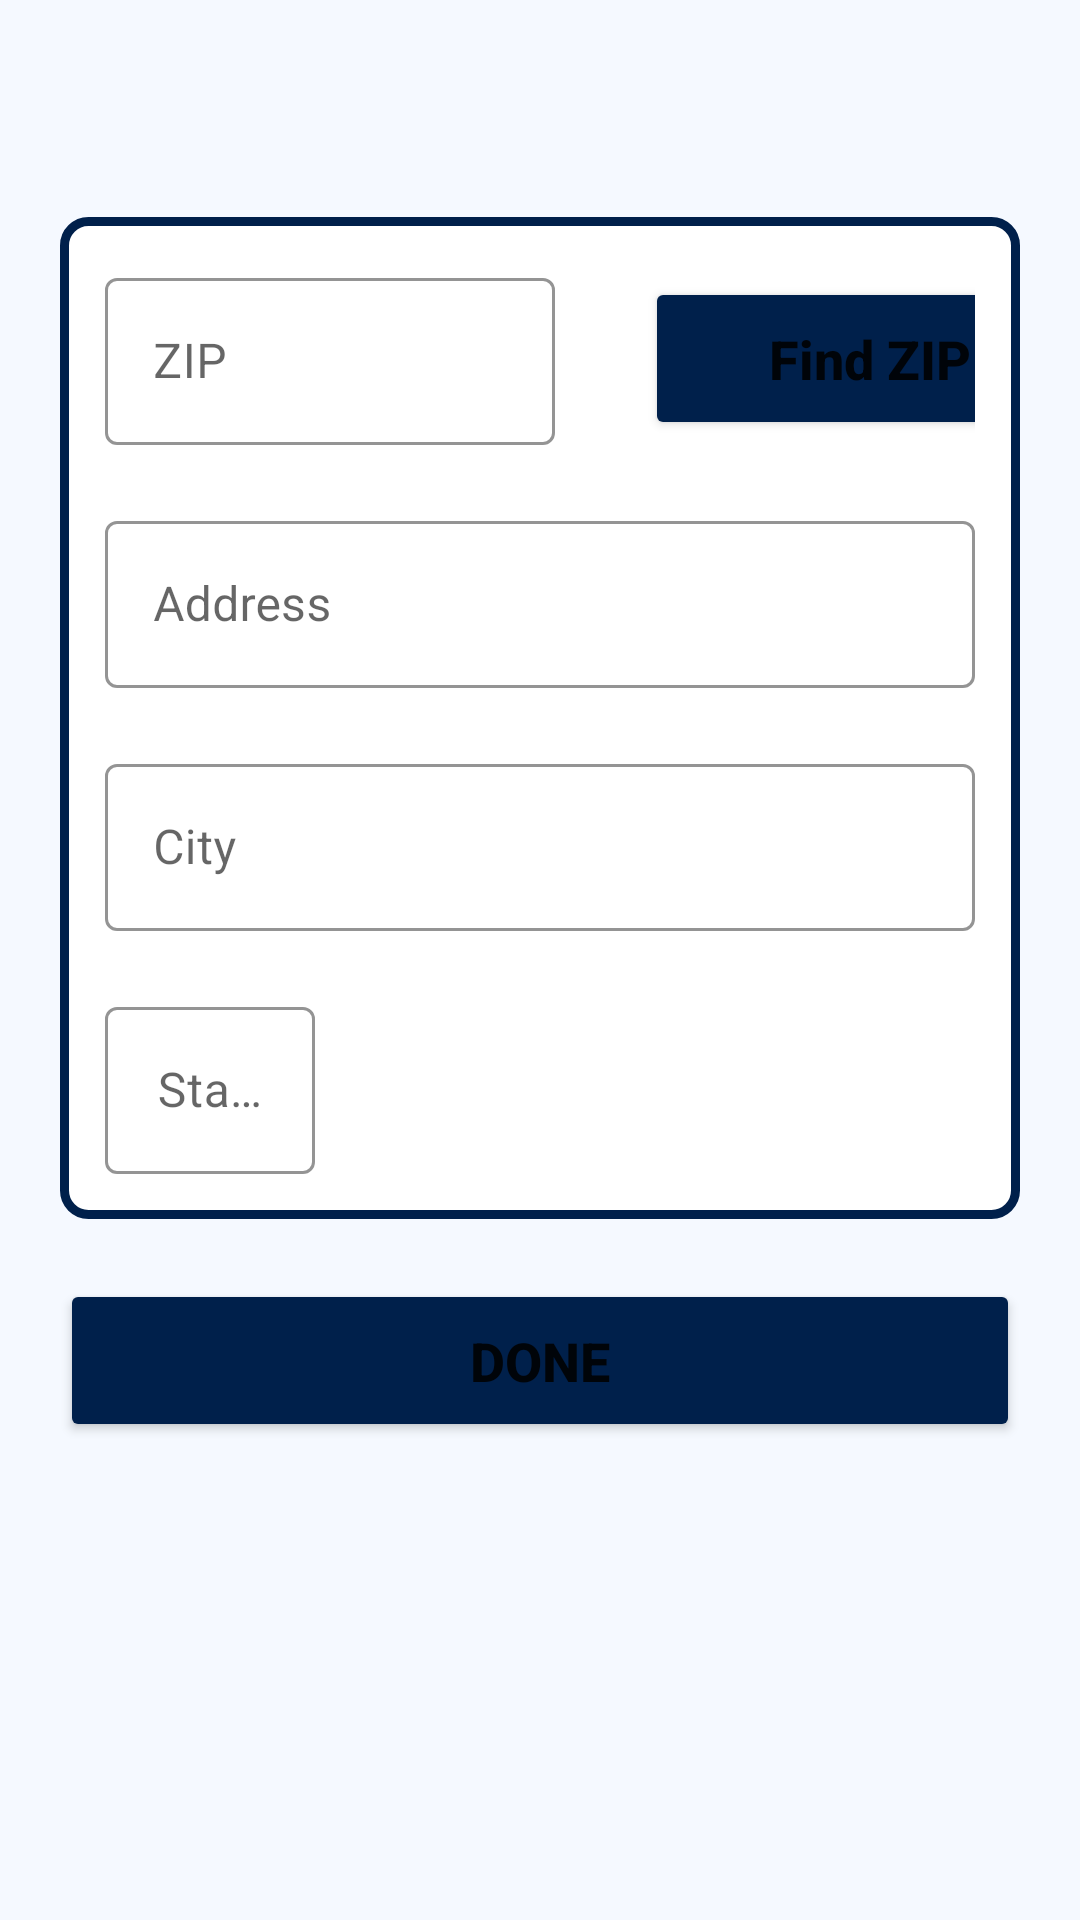

Layout XML and referenced resources for this Android screen:
<!-- AndroidManifest.xml: application theme Theme.SkateShop -->
<!-- res/layout/fragment_checkout.xml -->
<?xml version="1.0" encoding="utf-8"?>
<LinearLayout xmlns:android="http://schemas.android.com/apk/res/android"
    xmlns:app="http://schemas.android.com/apk/res-auto"
    android:layout_width="match_parent"
    android:layout_height="match_parent"
    android:background="@color/bg_blue"
    android:orientation="vertical">

    <TextView
        android:id="@+id/txt_checkout_welcome"
        android:layout_width="wrap_content"
        android:layout_height="wrap_content"
        android:layout_marginHorizontal="20dp"
        android:layout_marginVertical="20dp"
        android:textAlignment="center"
        android:textColor="@color/blue"
        android:textSize="24sp"
        android:textStyle="bold" />

    <LinearLayout
        android:layout_width="match_parent"
        android:layout_height="wrap_content"
        android:layout_marginHorizontal="20dp"
        android:background="@drawable/container_card_form"
        android:orientation="vertical"
        android:padding="15dp">

        <LinearLayout
            android:layout_width="match_parent"
            android:layout_height="wrap_content"
            android:orientation="horizontal">

            <com.google.android.material.textfield.TextInputLayout
                style="@style/Widget.MaterialComponents.TextInputLayout.OutlinedBox"
                android:layout_width="150dp"
                android:layout_height="wrap_content"
                android:background="@color/white"
                app:boxStrokeColor="@color/blue"
                app:hintTextColor="@color/blue">

                <com.google.android.material.textfield.TextInputEditText
                    android:id="@+id/edit_ZIP"
                    android:layout_width="match_parent"
                    android:layout_height="wrap_content"
                    android:hint="@string/zip"
                    android:inputType="number"
                    android:maxLength="8"
                    android:textCursorDrawable="@drawable/cursor_edit_text" />

            </com.google.android.material.textfield.TextInputLayout>

            <Button
                android:id="@+id/bt_find_ZIP"
                android:layout_width="150dp"
                android:layout_height="wrap_content"
                android:layout_marginStart="30dp"
                android:backgroundTint="@color/blue"
                android:padding="15dp"
                android:text="@string/find_zip"
                android:textAllCaps="false"
                android:textSize="18sp"
                android:textStyle="bold" />

        </LinearLayout>

        <com.google.android.material.textfield.TextInputLayout
            style="@style/Widget.MaterialComponents.TextInputLayout.OutlinedBox"
            android:layout_width="match_parent"
            android:layout_height="wrap_content"
            android:layout_marginTop="20dp"
            android:background="@color/white"
            app:boxStrokeColor="@color/blue"
            app:hintTextColor="@color/blue">

            <com.google.android.material.textfield.TextInputEditText
                android:id="@+id/edit_address"
                android:layout_width="match_parent"
                android:layout_height="wrap_content"
                android:hint="@string/address"
                android:inputType="text"
                android:maxLines="1"
                android:textCursorDrawable="@drawable/cursor_edit_text" />

        </com.google.android.material.textfield.TextInputLayout>

        <com.google.android.material.textfield.TextInputLayout
            style="@style/Widget.MaterialComponents.TextInputLayout.OutlinedBox"
            android:layout_width="match_parent"
            android:layout_height="wrap_content"
            android:layout_marginTop="20dp"
            android:background="@color/white"
            app:boxStrokeColor="@color/blue"
            app:hintTextColor="@color/blue">

            <com.google.android.material.textfield.TextInputEditText
                android:id="@+id/edit_city"
                android:layout_width="match_parent"
                android:layout_height="wrap_content"
                android:hint="@string/city"
                android:inputType="text"
                android:maxLines="1"
                android:textCursorDrawable="@drawable/cursor_edit_text" />

        </com.google.android.material.textfield.TextInputLayout>

        <com.google.android.material.textfield.TextInputLayout
            style="@style/Widget.MaterialComponents.TextInputLayout.OutlinedBox"
            android:layout_width="100dp"
            android:layout_height="wrap_content"
            android:layout_marginTop="20dp"
            android:background="@color/white"
            app:boxStrokeColor="@color/blue"
            app:hintTextColor="@color/blue">

            <com.google.android.material.textfield.TextInputEditText
                android:id="@+id/edit_state"
                android:layout_width="70dp"
                android:layout_height="wrap_content"
                android:gravity="center"
                android:hint="@string/state"
                android:inputType="text"
                android:maxLength="2"
                android:textCursorDrawable="@drawable/cursor_edit_text" />

        </com.google.android.material.textfield.TextInputLayout>

    </LinearLayout>

    <Button
        android:id="@+id/bt_done"
        android:layout_width="match_parent"
        android:layout_height="wrap_content"
        android:layout_marginHorizontal="20dp"
        android:layout_marginTop="20dp"
        android:backgroundTint="@color/blue"
        android:padding="15dp"
        android:text="@string/done"
        android:textSize="18sp"
        android:textStyle="bold" />

</LinearLayout>
<!-- resources referenced by this layout -->
<resources>
  <color name="bg_blue">#F5F9FF</color>
  <color name="blue">#00204B</color>
  <color name="white">#FFFFFFFF</color>
  <!-- drawable container_card_form (drawable) -->
  <?xml version="1.0" encoding="utf-8"?>
  <shape xmlns:android="http://schemas.android.com/apk/res/android" android:shape="rectangle">
  
      <corners android:radius="8dp"/>
      <stroke android:color="@color/blue" android:width="3dp"/>
      <solid android:color="@color/white"/>
  
  </shape>
  <!-- drawable cursor_edit_text (drawable) -->
  <?xml version="1.0" encoding="utf-8"?>
  <shape xmlns:android="http://schemas.android.com/apk/res/android">
      <size android:width="1dp"/>
      <solid android:color="@color/blue"/>
  
  </shape>
  <string name="address">Address</string>
  <string name="city">City</string>
  <string name="done">done</string>
  <string name="find_zip">Find ZIP</string>
  <string name="state">State</string>
  <string name="zip">ZIP</string>
  <style name="Theme.SkateShop" parent="Theme.MaterialComponents.Light.NoActionBar">
          
          <item name="colorPrimary">@color/blue</item>
          <item name="colorPrimaryVariant">@color/blue</item>
          <item name="colorOnPrimary">@color/blue</item>
          
          <item name="colorSecondary">@color/white</item>
          <item name="colorSecondaryVariant">@color/white</item>
          <item name="colorOnSecondary">@color/white</item>
          
          <item name="android:statusBarColor">?attr/colorPrimaryVariant</item>
          
          <item name="drawerArrowStyle">@style/DrawerArrowStyle</item>
  
  
      </style>
  <style name="DrawerArrowStyle" parent="Widget.AppCompat.DrawerArrowToggle">
          <item name="color">@color/blue</item>
      </style>
</resources>
